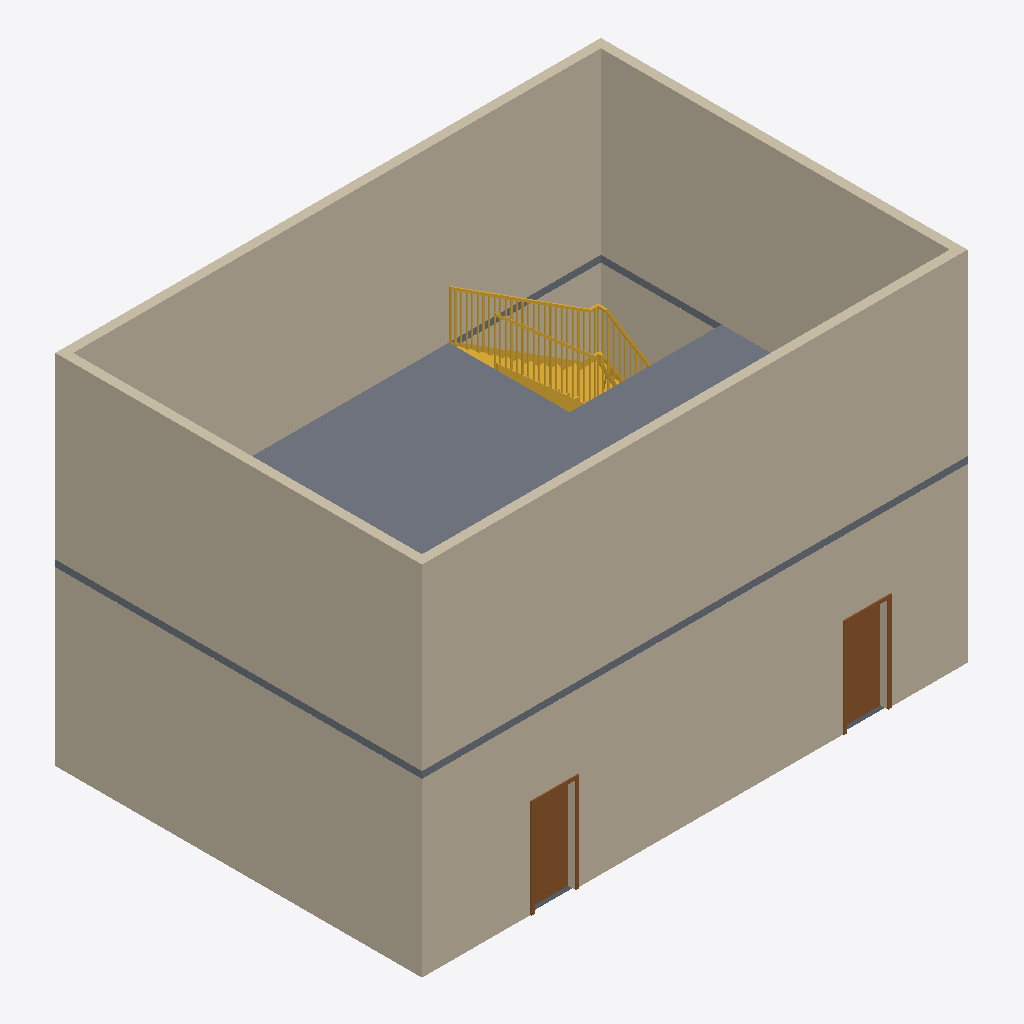
Isometric view of an IFC building model (IFC-SPF (STEP), schema IFC4, length unit millimetre), seen from the south-west, elements coloured by IFC class: 8 walls (beige), 2 slabs (grey), 2 doors (brown), 1 stair (yellow).
Extent 12.2 m × 8.2 m × 8.2 m (x, y, z). Storeys (2): Level 1 at 0.00 m; Level 2 at 4.00 m. Elements (19): 13 IfcWall, 3 IfcDoor, 2 IfcSlab, 1 IfcStair.

HEADER;
FILE_DESCRIPTION(('ViewDefinition [ReferenceView_V1.2]','RevitIdentifiers [VersionGUID: 3904affd-2ea5-4d96-8c72-6a457b63c9b3, NumberOfSaves: 7]','CoordinateReference [CoordinateBase: Shared Coordinates]','ExchangeRequirement [Architecture]'),'2;1');
FILE_NAME('0001','2023-09-06T13:52:15+10:00',(''),(''),'ODA SDAI 23.12','Autodesk Revit 24.0.5.432 (ENU) - IFC 24.0.5.432','');
FILE_SCHEMA(('IFC4'));
ENDSEC;
DATA;
#90=IFCPROJECT('3WsmdQC3HATR0zjMei6AeW',#18,'0001',$,$,'Project Name','Project Status',(#85),#82);
#105=IFCSITE('3WsmdQC3HATR0zjMei6AeY',#18,'Default',$,$,#104,$,$,.ELEMENT.,$,$,$,$,$);
#95=IFCBUILDING('3WsmdQC3HATR0zjMei6AeX',#18,'',$,$,#93,$,'',.ELEMENT.,$,$,$);
#98=IFCBUILDINGSTOREY('3Zu5Bv0LOHrPC10026FoQQ',#18,'Level 1',$,'Level:8mm Head',#97,$,'Level 1',.ELEMENT.,0.0);
#102=IFCBUILDINGSTOREY('15Z0v90RiHrPC20026FoKR',#18,'Level 2',$,'Level:8mm Head',#101,$,'Level 2',.ELEMENT.,4000.0000000000005);
#489=IFCWALL('1kfNXI1XXDIA4PFAf$ErgW',#18,'Basic Wall:Generic - 200mm:352852',$,'Basic Wall:Generic - 200mm',#477,#488,'352852',.NOTDEFINED.);
#360=IFCWALL('2fsG9dzD978Ry_YaAWaXjZ',#18,'Basic Wall:Generic - 200mm:352807',$,'Basic Wall:Generic - 200mm',#311,#359,'352807',.NOTDEFINED.);
#425=IFCWALL('1kfNXI1XXDIA4PFAf$Ergc',#18,'Basic Wall:Generic - 200mm:352850',$,'Basic Wall:Generic - 200mm',#413,#424,'352850',.NOTDEFINED.);
#392=IFCWALL('1kfNXI1XXDIA4PFAf$Ergb',#18,'Basic Wall:Generic - 200mm:352849',$,'Basic Wall:Generic - 200mm',#380,#391,'352849',.NOTDEFINED.);
#157=IFCWALL('2fsG9dzD978Ry_YaAWaXZ7',#18,'Basic Wall:Generic - 200mm:352643',$,'Basic Wall:Generic - 200mm',#111,#156,'352643',.NOTDEFINED.);
#457=IFCWALL('1kfNXI1XXDIA4PFAf$Ergd',#18,'Basic Wall:Generic - 200mm:352851',$,'Basic Wall:Generic - 200mm',#445,#456,'352851',.NOTDEFINED.);
#973=IFCSLAB('2DeMA2xMn0UfcnYELeT6zV',#18,'Floor:Generic 150mm:354403',$,'Floor:Generic 150mm',#955,#972,'354403',.FLOOR.);
#1007=IFCSTAIR('3d8nz7$$n6aQdXCql_wFaJ',#18,'Assembled Stair:Stair:354446',$,'Assembled Stair:190mm max riser 250mm going',#1006,$,'354446',.NOTDEFINED.);
#291=IFCWALL('2fsG9dzD978Ry_YaAWaXj7',#18,'Basic Wall:Generic - 200mm:352771',$,'Basic Wall:Generic - 200mm',#248,#290,'352771',.NOTDEFINED.);
#556=IFCDOOR('1kfNXI1XXDIA4PFAf$Erf2',#18,'M_Single-Flush:0915 x 2134mm:352950',$,'M_Single-Flush:0915 x 2134mm',#2532,#552,'352950',2133.9999999999995,914.9999999999999,.DOOR.,.SINGLE_SWING_RIGHT.,$);
#580=IFCDOOR('1kfNXI1XXDIA4PFAf$ErjV',#18,'M_Single-Flush:0915 x 2134mm:353195',$,'M_Single-Flush:0915 x 2134mm',#2552,#576,'353195',2133.9999999999995,914.9999999999999,.DOOR.,.SINGLE_SWING_RIGHT.,$);
#228=IFCWALL('2fsG9dzD978Ry_YaAWaXYT',#18,'Basic Wall:Generic - 200mm:352729',$,'Basic Wall:Generic - 200mm',#184,#227,'352729',.NOTDEFINED.);
#932=IFCSLAB('1pfCNY4S5CzArNluy5yIBS',#18,'Floor:Generic 150mm:354387',$,'Floor:Generic 150mm',#916,#931,'354387',.FLOOR.);
ENDSEC;